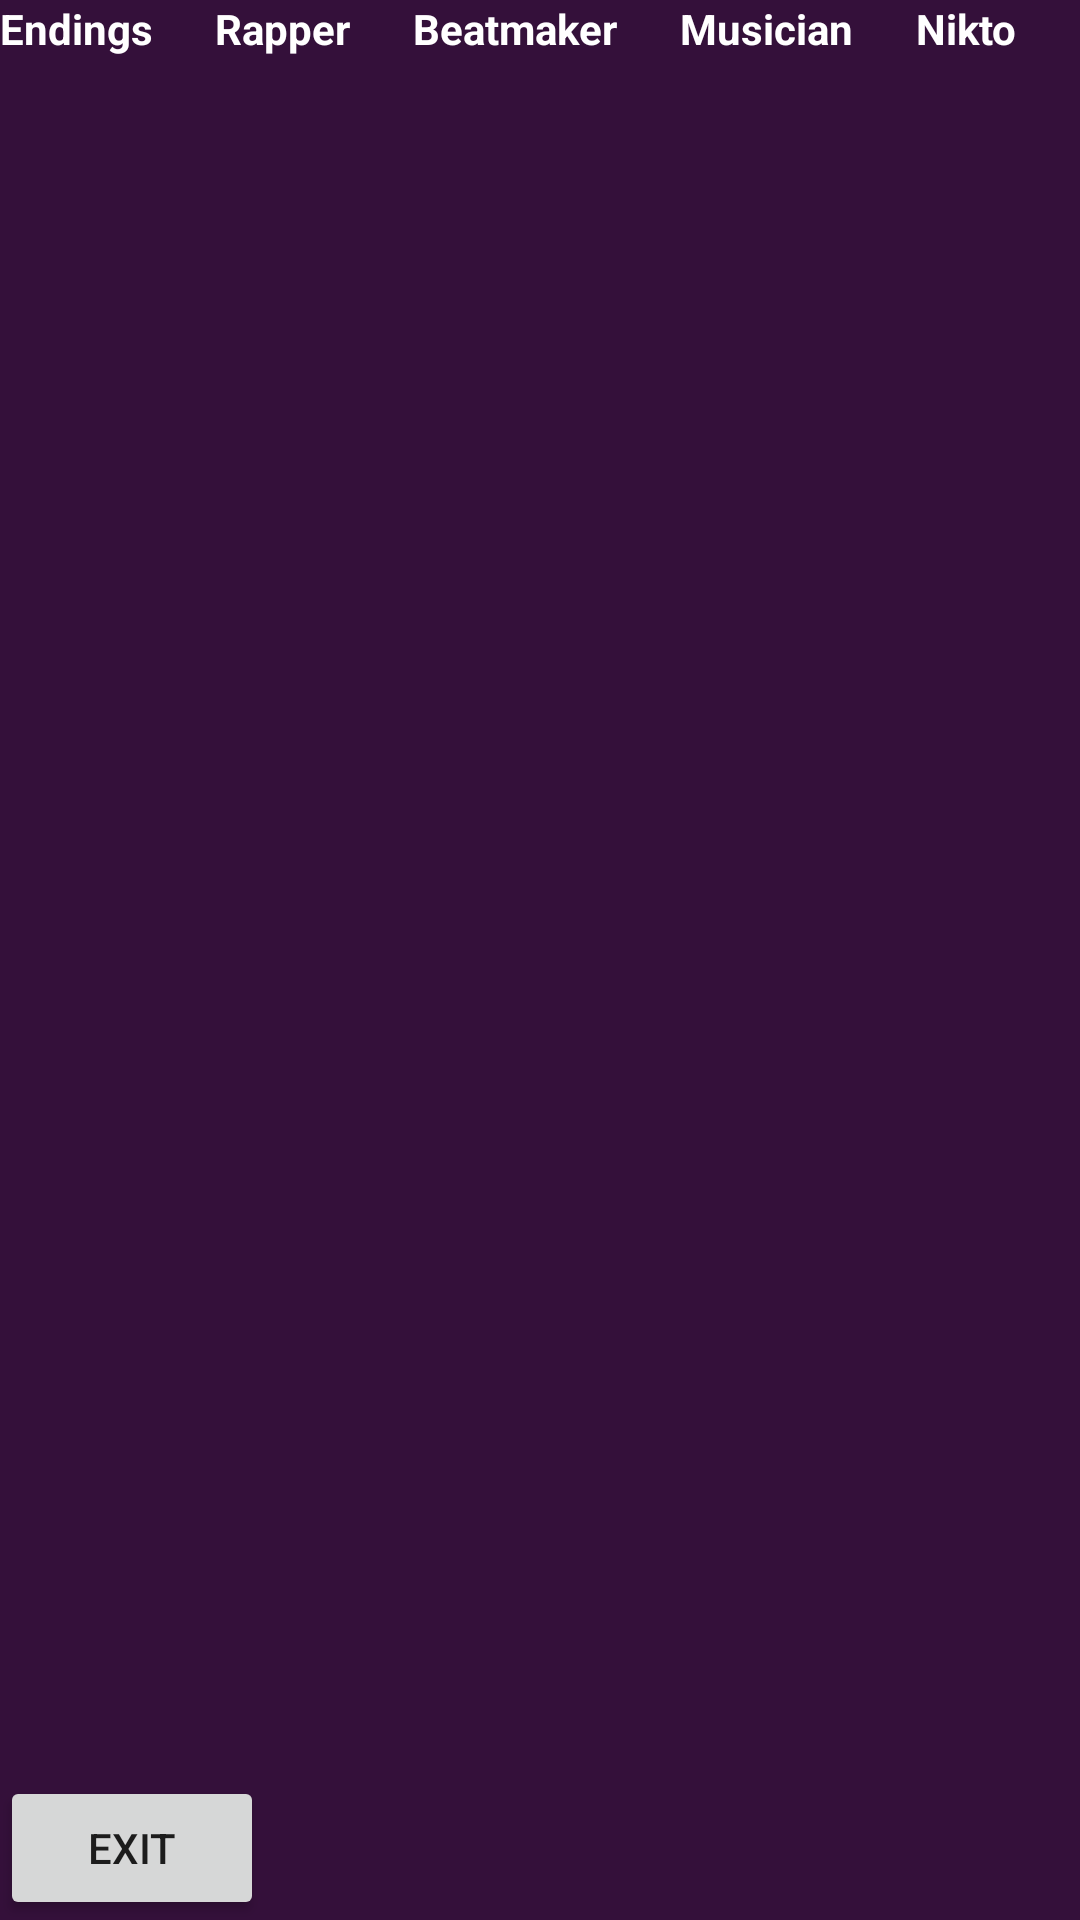

Reconstruct the res/layout file that produces this screen, plus the resources it refers to.
<!-- AndroidManifest.xml: application theme Theme.FaceOfGeneration -->
<!-- res/layout/activity_record_screen.xml -->
<?xml version="1.0" encoding="utf-8"?>
<androidx.constraintlayout.widget.ConstraintLayout xmlns:android="http://schemas.android.com/apk/res/android"
    xmlns:app="http://schemas.android.com/apk/res-auto"
    xmlns:tools="http://schemas.android.com/tools"
    android:layout_width="match_parent"
    android:layout_height="match_parent"
    android:background="#34103A"
    tools:context=".RecordScreen">

    <Button
        android:id="@+id/button3"
        android:layout_width="wrap_content"
        android:layout_height="wrap_content"
        android:onClick="goTitleScreen"
        android:text="EXIT"
        app:layout_constraintBottom_toBottomOf="parent"
        app:layout_constraintStart_toStartOf="parent" />

    <ScrollView
        android:layout_width="match_parent"
        android:layout_height="match_parent"
        tools:layout_editor_absoluteX="0dp"
        tools:layout_editor_absoluteY="38dp">

        <TableLayout
            android:id="@+id/tableLayout"
            android:layout_width="match_parent"
            android:layout_height="wrap_content"
            android:stretchColumns="*">

            <TableRow
                android:layout_width="match_parent"
                android:layout_height="wrap_content">

                <TextView
                    android:layout_weight="1"
                    android:text="Endings"
                    android:textColor="#FFFFFF"
                    android:textStyle="bold" />

                <TextView
                    android:layout_weight="1"
                    android:text="Rapper"
                    android:textColor="#FFFFFF"
                    android:textStyle="bold" />

                <TextView
                    android:layout_weight="1"
                    android:text="Beatmaker"
                    android:textColor="#FFFFFF"
                    android:textStyle="bold" />

                <TextView
                    android:layout_weight="1"
                    android:text="Musician"
                    android:textColor="#FFFFFF"
                    android:textStyle="bold" />

                <TextView
                    android:layout_weight="1"
                    android:text="Nikto"
                    android:textColor="#FFFFFF"
                    android:textStyle="bold" />

            </TableRow>

        </TableLayout>
    </ScrollView>

</androidx.constraintlayout.widget.ConstraintLayout>
<!-- resources referenced by this layout -->
<resources>
  <style name="Theme.FaceOfGeneration" parent="Theme.MaterialComponents.DayNight.NoActionBar">
          
          <item name="colorPrimary">@color/purple_500</item>
          <item name="colorPrimaryVariant">@color/purple_700</item>
          <item name="colorOnPrimary">@color/white</item>
          
          <item name="colorSecondary">@color/teal_200</item>
          <item name="colorSecondaryVariant">@color/teal_700</item>
          <item name="colorOnSecondary">@color/black</item>
          
          <item name="android:statusBarColor">?attr/colorPrimaryVariant</item>
          
      </style>
  <!-- not gathered from this repository: default colours our renderer supplied (Android Studio template values) -->
  <color name="purple_500">#FF6200EE</color>
  <color name="purple_700">#FF3700B3</color>
  <color name="teal_200">#FF03DAC5</color>
  <color name="teal_700">#FF018786</color>
  <color name="black">#FF000000</color>
  <color name="white">#FFFFFFFF</color>
</resources>
